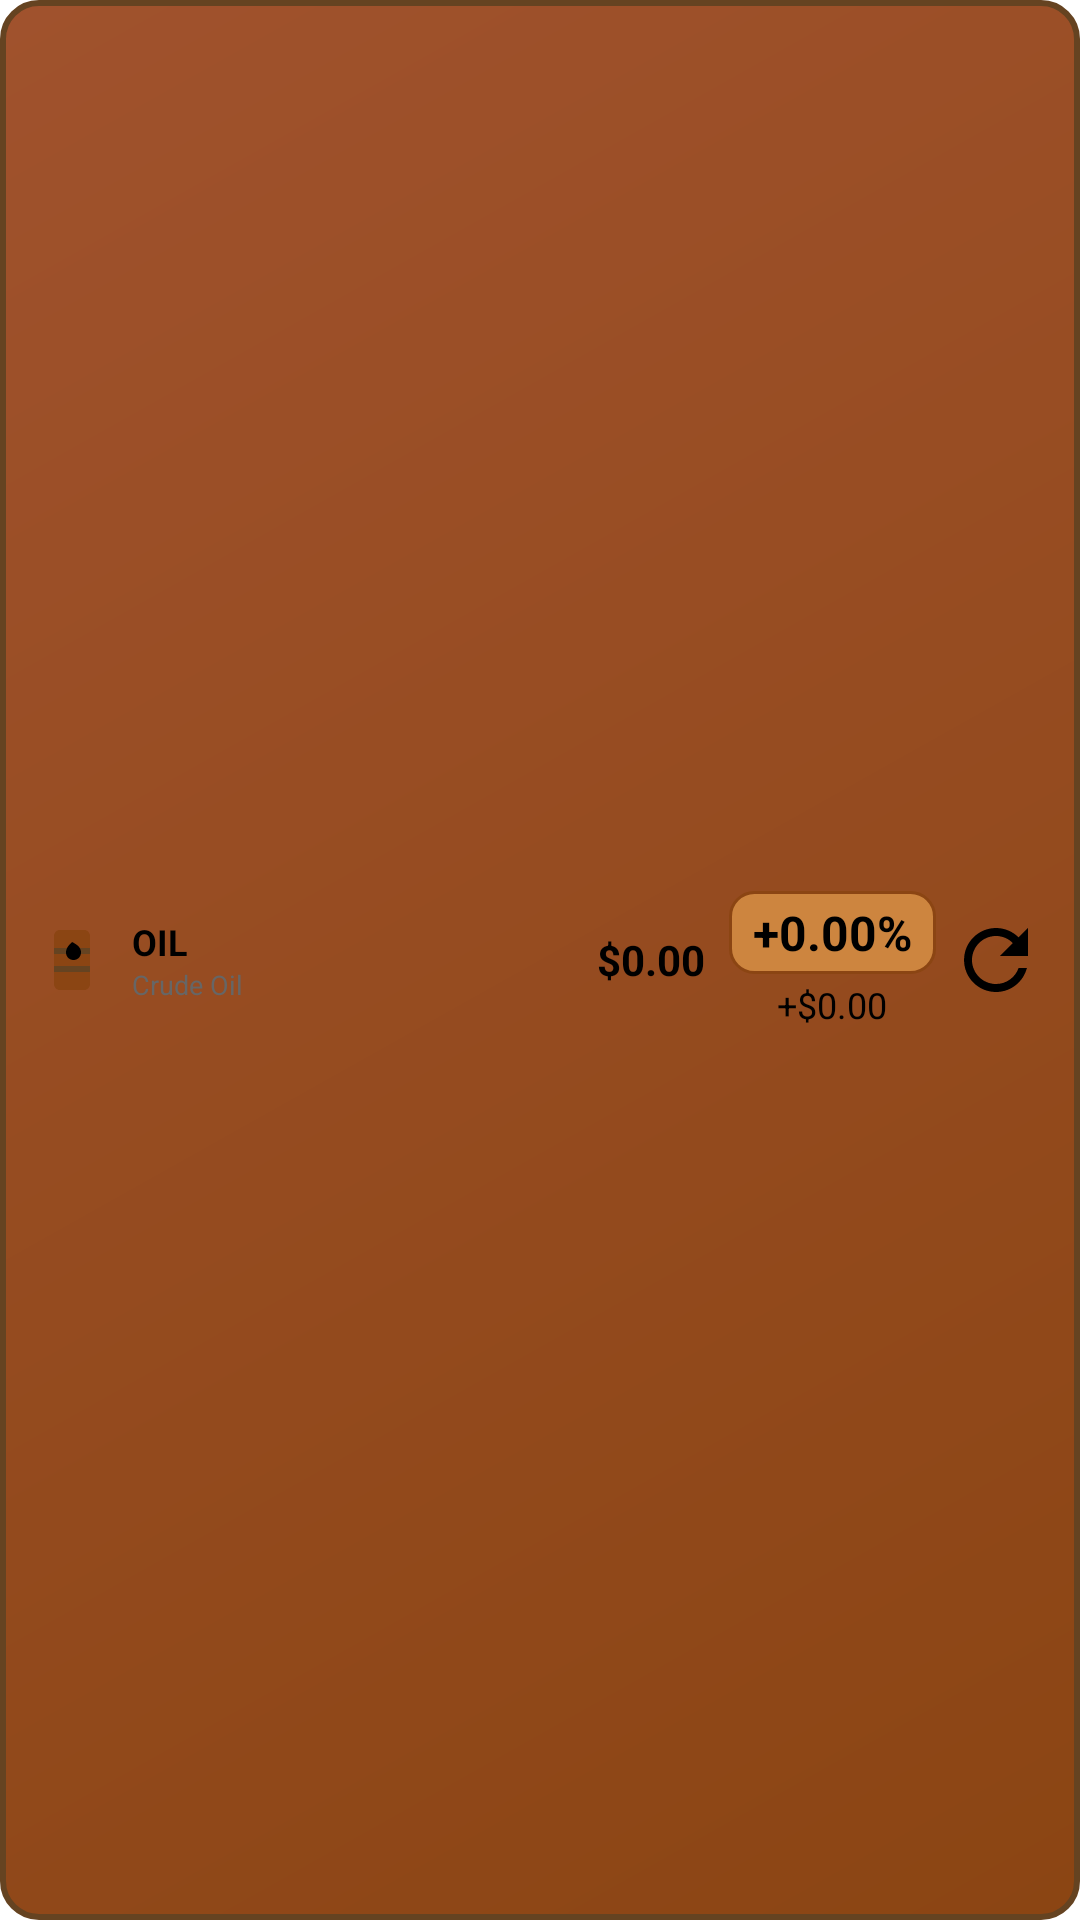

Layout XML and referenced resources for this Android screen:
<!-- AndroidManifest.xml: fallback theme Theme.MaterialComponents.DayNight.NoActionBar -->
<!-- res/layout/oil_widget.xml -->
<?xml version="1.0" encoding="utf-8"?>
<LinearLayout xmlns:android="http://schemas.android.com/apk/res/android"
    android:layout_width="match_parent"
    android:layout_height="match_parent"
    android:background="@drawable/oil_widget_background"
    android:orientation="horizontal"
    android:gravity="center_vertical"
    android:paddingHorizontal="12dp"
    android:paddingVertical="8dp">

    
    <ImageView
        android:layout_width="24dp"
        android:layout_height="24dp"
        android:src="@drawable/ic_oil"
        android:layout_marginEnd="8dp" />

    
    <LinearLayout
        android:layout_width="0dp"
        android:layout_height="wrap_content"
        android:layout_weight="1"
        android:orientation="vertical">

        <TextView
            android:id="@+id/oil_symbol"
            android:layout_width="wrap_content"
            android:layout_height="wrap_content"
            android:text="OIL"
            android:textSize="12sp"
            android:textStyle="bold"
            android:textColor="#000000" />

        <TextView
            android:layout_width="wrap_content"
            android:layout_height="wrap_content"
            android:text="Crude Oil"
            android:textSize="9sp"
            android:textColor="#666666" />

    </LinearLayout>

    
    <TextView
        android:id="@+id/oil_price"
        android:layout_width="wrap_content"
        android:layout_height="wrap_content"
        android:text="$0.00"
        android:textSize="14sp"
        android:textStyle="bold"
        android:textColor="#000000"
        android:layout_marginEnd="8dp" />

    
    <LinearLayout
        android:layout_width="wrap_content"
        android:layout_height="wrap_content"
        android:orientation="vertical"
        android:layout_marginEnd="4dp"
        android:gravity="center">

        <TextView
            android:id="@+id/oil_change_percent"
            android:layout_width="wrap_content"
            android:layout_height="wrap_content"
            android:text="+0.00%"
            android:textSize="16sp"
            android:textStyle="bold"
            android:textColor="#000000"
            android:background="@drawable/oil_change_badge_background"
            android:paddingHorizontal="8dp"
            android:paddingVertical="3dp" />

        <TextView
            android:id="@+id/oil_change_abs"
            android:layout_width="wrap_content"
            android:layout_height="wrap_content"
            android:text="+$0.00"
            android:textSize="12sp"
            android:textStyle="normal"
            android:textColor="#000000"
            android:layout_marginTop="2dp" />

    </LinearLayout>

    
    <ImageView
        android:id="@+id/oil_refresh_button"
        android:layout_width="32dp"
        android:layout_height="32dp"
        android:src="@drawable/ic_refresh"
        android:background="?android:attr/selectableItemBackgroundBorderless"
        android:clickable="true"
        android:tint="#000000" />

</LinearLayout>
<!-- resources referenced by this layout -->
<resources>
  <!-- drawable ic_oil (drawable) -->
  <?xml version="1.0" encoding="utf-8"?>
  <vector xmlns:android="http://schemas.android.com/apk/res/android"
      android:width="24dp"
      android:height="24dp"
      android:viewportWidth="24"
      android:viewportHeight="24">
      
      <path
          android:pathData="M6,4C6,2.9 6.9,2 8,2H16C17.1,2 18,2.9 18,4V20C18,21.1 17.1,22 16,22H8C6.9,22 6,21.1 6,20V4Z"
          android:fillColor="#8B4513"/>
      
      <path
          android:pathData="M6,8H18V10H6V8Z"
          android:fillColor="#654321"/>
      <path
          android:pathData="M6,14H18V16H6V14Z"
          android:fillColor="#654321"/>
      
      <path
          android:pathData="M12,6C11,7 10,8 10,9.5C10,10.9 11.1,12 12.5,12C13.9,12 15,10.9 15,9.5C15,8 14,7 12,6Z"
          android:fillColor="#000000"/>
  </vector>
  <!-- drawable ic_refresh (drawable) -->
  <?xml version="1.0" encoding="utf-8"?>
  <vector xmlns:android="http://schemas.android.com/apk/res/android"
      android:width="24dp"
      android:height="24dp"
      android:viewportWidth="24"
      android:viewportHeight="24">
      <path
          android:fillColor="#FF000000"
          android:pathData="M17.65,6.35C16.2,4.9 14.21,4 12,4c-4.42,0 -7.99,3.58 -7.99,8s3.57,8 7.99,8c3.73,0 6.84,-2.55 7.73,-6h-2.08c-0.82,2.33 -3.04,4 -5.65,4 -3.31,0 -6,-2.69 -6,-6s2.69,-6 6,-6c1.66,0 3.14,0.69 4.22,1.78L13,11h7V4l-2.35,2.35z" />
  </vector>
  <!-- drawable oil_change_badge_background (drawable) -->
  <?xml version="1.0" encoding="utf-8"?>
  <shape xmlns:android="http://schemas.android.com/apk/res/android"
      android:shape="rectangle">
      <solid android:color="#CD853F" />
      <corners android:radius="8dp" />
      <stroke
          android:width="1dp"
          android:color="#8B4513" />
  </shape>
  <!-- drawable oil_widget_background (drawable) -->
  <?xml version="1.0" encoding="utf-8"?>
  <shape xmlns:android="http://schemas.android.com/apk/res/android"
      android:shape="rectangle">
      <gradient
          android:startColor="#8B4513"
          android:endColor="#A0522D"
          android:angle="135" />
      <corners android:radius="12dp" />
      <stroke
          android:width="2dp"
          android:color="#654321" />
  </shape>
</resources>
